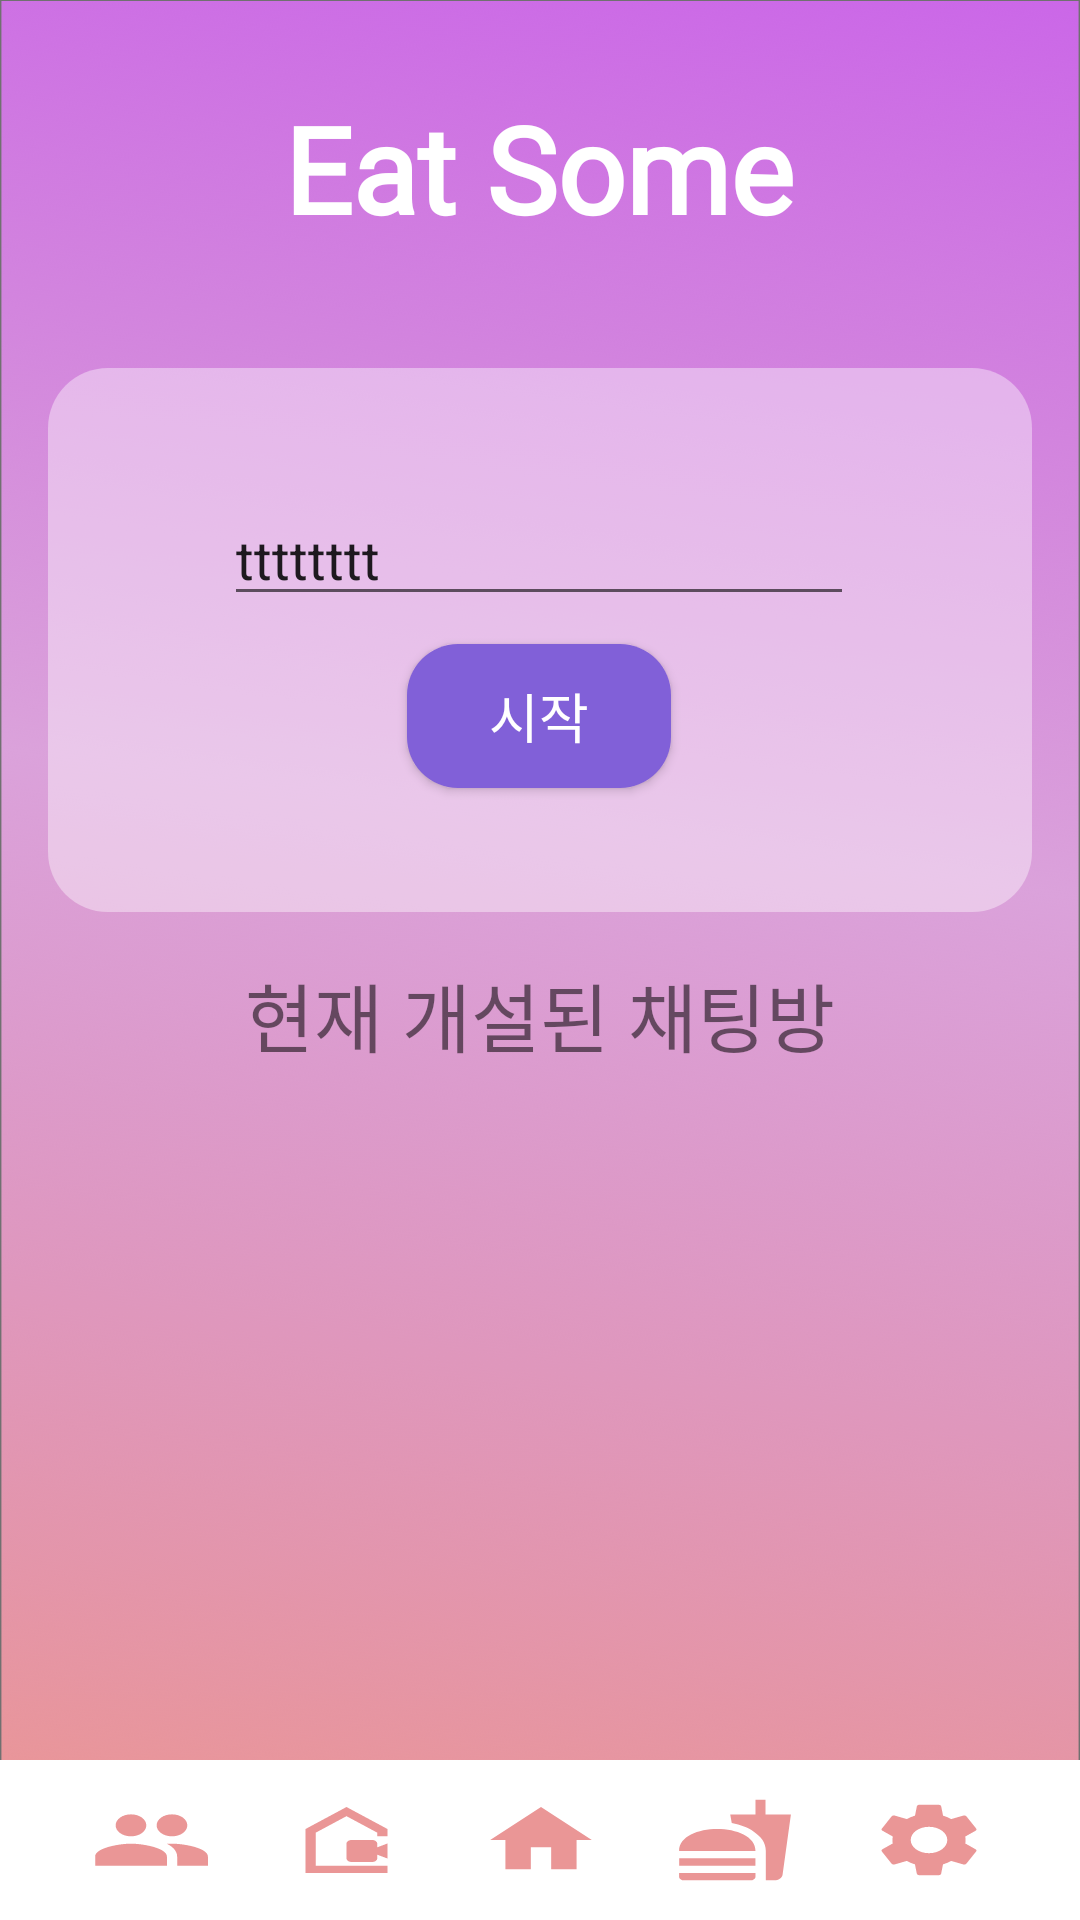

The Android layout XML behind this screen, and the referenced resources:
<!-- AndroidManifest.xml: application theme Theme.Coin -->
<!-- res/layout/activity_start.xml -->
<?xml version="1.0" encoding="utf-8"?>
<androidx.constraintlayout.widget.ConstraintLayout xmlns:android="http://schemas.android.com/apk/res/android"
    xmlns:app="http://schemas.android.com/apk/res-auto"
    xmlns:tools="http://schemas.android.com/tools"
    android:layout_width="match_parent"
    android:layout_height="match_parent"
    android:background="@drawable/clearback"
    android:orientation="vertical"
    tools:context=".MainActivity">

    <TextView
        android:id="@+id/textView"
        android:layout_width="wrap_content"
        android:layout_height="wrap_content"
        android:fontFamily="@font/vladi"
        android:text="Eat Some"
        android:textColor="@color/white"
        android:textSize="40dp"
        android:textStyle="bold"
        app:layout_constraintBottom_toBottomOf="parent"
        app:layout_constraintHorizontal_bias="0.498"
        app:layout_constraintLeft_toLeftOf="parent"
        app:layout_constraintRight_toRightOf="parent"
        app:layout_constraintTop_toTopOf="parent"
        app:layout_constraintVertical_bias="0.05" />

    <androidx.constraintlayout.widget.ConstraintLayout
        android:layout_width="0dp"
        android:layout_height="0dp"
        android:layout_marginTop="24dp"
        app:layout_constraintBottom_toBottomOf="parent"
        app:layout_constraintEnd_toEndOf="parent"
        app:layout_constraintStart_toStartOf="parent"
        app:layout_constraintTop_toBottomOf="@+id/textView">

        <androidx.constraintlayout.widget.ConstraintLayout
            android:id="@+id/constraintLayout3"
            android:layout_width="0dp"
            android:layout_height="0dp"
            app:layout_constraintEnd_toEndOf="parent"
            app:layout_constraintHeight_percent="0.4"
            app:layout_constraintHorizontal_bias="0.0"
            app:layout_constraintStart_toStartOf="parent"
            app:layout_constraintTop_toTopOf="parent">

            <ImageView
                android:id="@+id/imageView5"
                android:layout_width="0dp"
                android:layout_height="0dp"
                android:layout_marginStart="16dp"
                android:layout_marginTop="16dp"
                android:layout_marginEnd="16dp"
                android:layout_marginBottom="16dp"
                app:layout_constraintBottom_toBottomOf="parent"
                app:layout_constraintEnd_toEndOf="parent"
                app:layout_constraintStart_toStartOf="parent"
                app:layout_constraintTop_toTopOf="parent"
                app:srcCompat="@drawable/custom_btn"/>

            <EditText
                android:id="@+id/edit"
                android:layout_width="wrap_content"
                android:layout_height="wrap_content"
                android:layout_marginTop="32dp"
                android:ems="10"
                android:inputType="textPersonName"
                android:text="tttttttt"
                app:layout_constraintBottom_toTopOf="@+id/ac_start_user_next"
                app:layout_constraintEnd_toEndOf="@+id/imageView5"
                app:layout_constraintHorizontal_bias="0.497"
                app:layout_constraintStart_toStartOf="@+id/imageView5"
                app:layout_constraintTop_toTopOf="@+id/imageView5" />

            <Button
                android:id="@+id/ac_start_user_next"
                android:layout_width="wrap_content"
                android:layout_height="wrap_content"
                android:layout_marginBottom="32dp"
                android:text="시작"
                android:background="@drawable/signup_button"
                android:backgroundTint="@color/purple"
                android:fontFamily="@font/segoeui"
                android:textAllCaps="false"
                android:textColor="@color/white"
                android:textSize="18sp"
                app:layout_constraintBottom_toBottomOf="@+id/imageView5"
                app:layout_constraintEnd_toEndOf="@+id/imageView5"
                app:layout_constraintHorizontal_bias="0.498"
                app:layout_constraintStart_toStartOf="@+id/imageView5"
                app:layout_constraintTop_toBottomOf="@+id/edit" />

        </androidx.constraintlayout.widget.ConstraintLayout>

        <androidx.constraintlayout.widget.ConstraintLayout
            android:id="@+id/constraintLayout5"
            android:layout_width="0dp"
            android:layout_height="0dp"
            app:layout_constraintBottom_toTopOf="@+id/constraintLayout4"
            app:layout_constraintEnd_toEndOf="parent"
            app:layout_constraintHeight_percent="0.5"
            app:layout_constraintHorizontal_bias="0.0"
            app:layout_constraintStart_toStartOf="parent"
            app:layout_constraintTop_toBottomOf="@+id/constraintLayout3">

            <TextView
                android:id="@+id/textView9"
                android:layout_width="wrap_content"
                android:layout_height="wrap_content"
                android:fontFamily="@font/segoeui"
                android:text="현재 개설된 채팅방"
                android:textSize="25dp"
                app:layout_constraintBottom_toTopOf="@+id/ac_start_room_list"
                app:layout_constraintEnd_toEndOf="parent"
                app:layout_constraintStart_toStartOf="parent"
                app:layout_constraintTop_toTopOf="parent" />

            <ListView
                android:id="@+id/ac_start_room_list"
                android:layout_width="0dp"
                android:layout_height="0dp"
                android:layout_margin="10dp"
                android:divider="#00FFFFFF"
                android:dividerHeight="10dp"
                android:padding="10dp"
                app:layout_constraintBottom_toBottomOf="parent"
                app:layout_constraintEnd_toEndOf="parent"
                app:layout_constraintHorizontal_bias="0.842"
                app:layout_constraintStart_toStartOf="parent"
                app:layout_constraintTop_toBottomOf="@+id/textView9">
            </ListView>

        </androidx.constraintlayout.widget.ConstraintLayout>

        <androidx.constraintlayout.widget.ConstraintLayout
            android:id="@+id/constraintLayout4"
            android:layout_width="0dp"
            android:layout_height="0dp"
            android:background="@color/white"
            app:layout_constraintBottom_toBottomOf="parent"
            app:layout_constraintEnd_toEndOf="parent"
            app:layout_constraintHeight_percent="0.1"
            app:layout_constraintHorizontal_bias="0.0"
            app:layout_constraintStart_toStartOf="parent"
            app:layout_constraintTop_toBottomOf="@+id/constraintLayout5">

            <LinearLayout
                android:layout_width="match_parent"
                android:layout_height="match_parent"
                android:orientation="horizontal"
                android:paddingLeft="18dp"
                android:paddingRight="18dp"
                tools:layout_editor_absoluteX="0dp"
                tools:layout_editor_absoluteY="0dp">

                <Button
                    android:id="@+id/button6"
                    android:layout_width="wrap_content"
                    android:layout_height="wrap_content"
                    android:layout_margin="12dp"
                    android:layout_weight="1"
                    android:adjustViewBounds="true"
                    android:background="@drawable/friends"
                    android:backgroundTint="@color/mpink"
                    android:scaleType="fitCenter" />

                <Button
                    android:id="@+id/btnSetting"
                    android:layout_width="wrap_content"
                    android:layout_height="wrap_content"
                    android:layout_margin="12dp"
                    android:layout_weight="1"
                    android:adjustViewBounds="true"
                    android:background="@drawable/contact"
                    android:backgroundTint="@color/mpink"
                    android:scaleType="fitCenter" />

                <Button
                    android:id="@+id/btnSetting2"
                    android:layout_width="wrap_content"
                    android:layout_height="wrap_content"
                    android:layout_margin="12dp"
                    android:layout_weight="1"
                    android:adjustViewBounds="true"
                    android:background="@drawable/room"
                    android:backgroundTint="@color/mpink"
                    android:scaleType="fitCenter" />

                <Button
                    android:id="@+id/btnSetting3"
                    android:layout_width="wrap_content"
                    android:layout_height="wrap_content"
                    android:layout_margin="12dp"
                    android:layout_weight="1"
                    android:adjustViewBounds="true"
                    android:background="@drawable/food"
                    android:backgroundTint="@color/mpink"
                    android:scaleType="fitCenter" />

                <Button
                    android:id="@+id/btnSetting4"
                    android:layout_width="wrap_content"
                    android:layout_height="wrap_content"
                    android:layout_margin="12dp"
                    android:layout_weight="1"
                    android:adjustViewBounds="true"
                    android:background="@drawable/settings"
                    android:backgroundTint="@color/mpink"
                    android:scaleType="fitCenter" />
            </LinearLayout>
        </androidx.constraintlayout.widget.ConstraintLayout>

    </androidx.constraintlayout.widget.ConstraintLayout>


</androidx.constraintlayout.widget.ConstraintLayout>
<!-- resources referenced by this layout -->
<resources>
  <color name="mpink">#EA9696</color>
  <color name="purple">#8160D8</color>
  <color name="white">#FFFFFFFF</color>
  <!-- drawable contact (drawable-v24) -->
  <vector xmlns:android="http://schemas.android.com/apk/res/android"
      android:width="10dp"
      android:height="10dp"
      android:viewportWidth="24"
      android:viewportHeight="24"
      android:tint="?attr/colorControlNormal">
    <path
        android:fillColor="@android:color/white"
        android:pathData="M18,13c0,-0.55 -0.45,-1 -1,-1h-4c-0.55,0 -1,0.45 -1,1v4c0,0.55 0.45,1 1,1h4c0.55,0 1,-0.45 1,-1v-1l2,1.06v-4.12L18,14V13zM12,3L4,9v12h16v-2H6v-9l6,-4.5l6,4.5v1h2V9L12,3z"/>
  </vector>
  <!-- drawable custom_btn (drawable-v24) -->
  <?xml version="1.0" encoding="utf-8"?>
  <shape xmlns:android="http://schemas.android.com/apk/res/android">
      <corners android:radius="20sp"/>
      <solid android:color="@color/clearwhite"/>
      <padding
          android:left="100dp"
          android:top="100dp"
          android:right="100dp"
          android:bottom="100dp"/>
  </shape>
  <!-- drawable food (drawable-v24) -->
  <vector xmlns:android="http://schemas.android.com/apk/res/android"
      android:width="10dp"
      android:height="10dp"
      android:viewportWidth="24"
      android:viewportHeight="24"
      android:tint="?attr/colorControlNormal">
    <path
        android:fillColor="@android:color/white"
        android:pathData="M18.06,22.99h1.66c0.84,0 1.53,-0.64 1.63,-1.46L23,5.05h-5L18,1h-1.97v4.05h-4.97l0.3,2.34c1.71,0.47 3.31,1.32 4.27,2.26 1.44,1.42 2.43,2.89 2.43,5.29v8.05zM1,21.99L1,21h15.03v0.99c0,0.55 -0.45,1 -1.01,1L2.01,22.99c-0.56,0 -1.01,-0.45 -1.01,-1zM16.03,14.99c0,-8 -15.03,-8 -15.03,0h15.03zM1.02,17h15v2h-15z"/>
  </vector>
  <!-- drawable friends (drawable-v24) -->
  <vector android:height="10dp" android:tint="?attr/colorControlNormal"
      android:viewportHeight="24" android:viewportWidth="24"
      android:width="10dp" xmlns:android="http://schemas.android.com/apk/res/android">
      <path android:fillColor="@android:color/white" android:pathData="M16,11c1.66,0 2.99,-1.34 2.99,-3S17.66,5 16,5c-1.66,0 -3,1.34 -3,3s1.34,3 3,3zM8,11c1.66,0 2.99,-1.34 2.99,-3S9.66,5 8,5C6.34,5 5,6.34 5,8s1.34,3 3,3zM8,13c-2.33,0 -7,1.17 -7,3.5L1,19h14v-2.5c0,-2.33 -4.67,-3.5 -7,-3.5zM16,13c-0.29,0 -0.62,0.02 -0.97,0.05 1.16,0.84 1.97,1.97 1.97,3.45L17,19h6v-2.5c0,-2.33 -4.67,-3.5 -7,-3.5z"/>
  </vector>
  <!-- drawable room (drawable-v24) -->
  <vector xmlns:android="http://schemas.android.com/apk/res/android"
      android:width="10dp"
      android:height="10dp"
      android:viewportWidth="24"
      android:viewportHeight="24"
      android:tint="?attr/colorControlNormal">
    <path
        android:fillColor="@android:color/white"
        android:pathData="M10,20v-6h4v6h5v-8h3L12,3 2,12h3v8z"/>
  </vector>
  <!-- drawable signup_button (drawable-v24) -->
  <?xml version="1.0" encoding="utf-8"?>
  <shape xmlns:android="http://schemas.android.com/apk/res/android">
  
      <corners android:radius="17sp"/>
      <solid android:color="@color/white"/>
  
  </shape>
  <style name="Theme.Coin" parent="Theme.AppCompat.Light.DarkActionBar">
          <item name="android:windowFullscreen">true</item>
          
          <item name="colorPrimary">#A25BFA</item>
          <item name="colorPrimaryVariant">#A25BFA</item>
          <item name="colorOnPrimary">@color/white</item>
          
          <item name="colorSecondary">#ABE91E63</item>
          <item name="colorSecondaryVariant">@color/teal_700</item>
          <item name="colorOnSecondary">@color/black</item>
          
          <item name="android:statusBarColor" tools:targetApi="l">?attr/colorPrimaryVariant</item>
          
      </style>
  <color name="clearwhite">#66FFFFFF</color>
  <color name="teal_700">#FF018786</color>
  <color name="black">#FF000000</color>
</resources>
